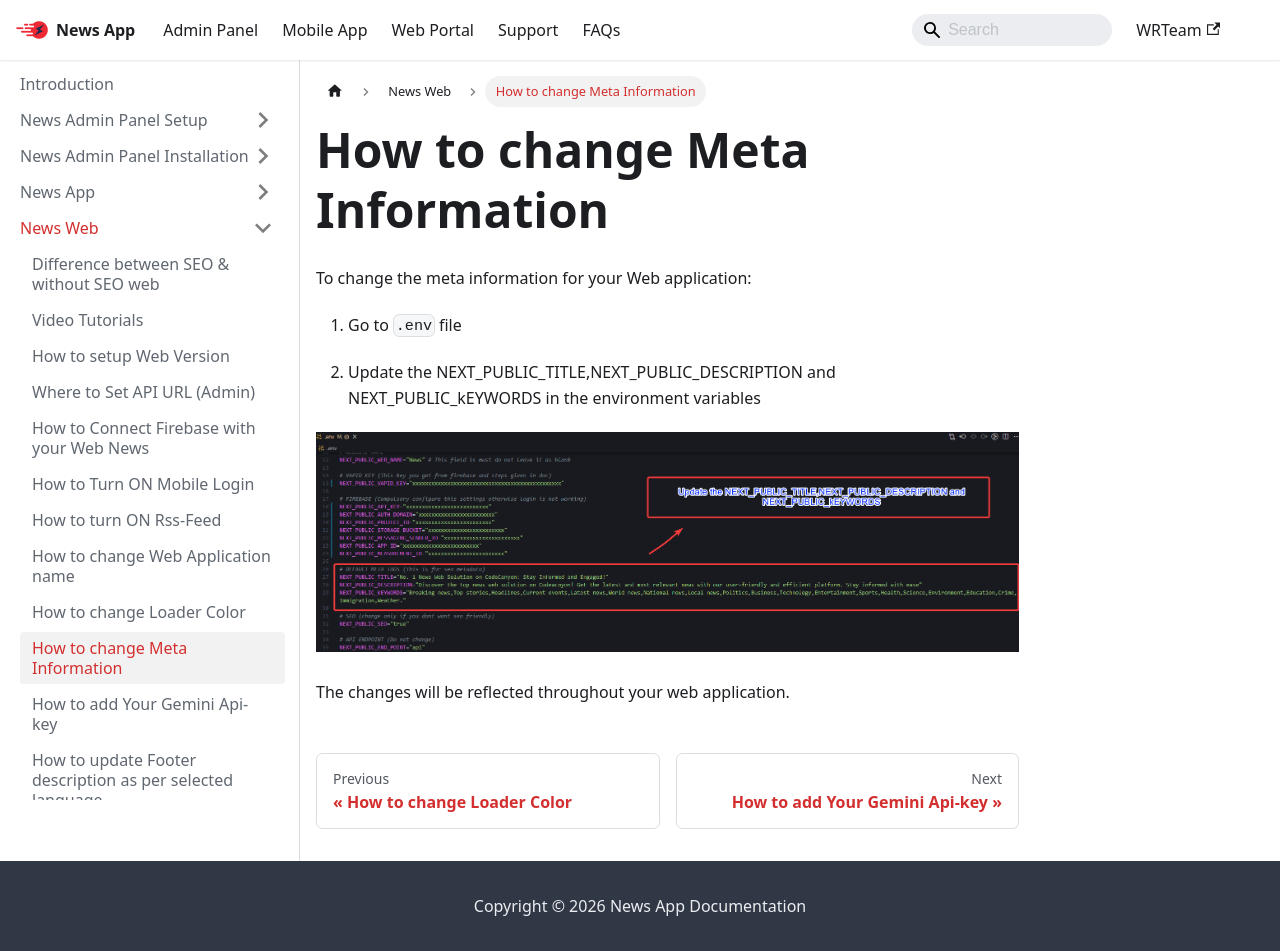

repository: WRTeam-in/news-doc · page: docs/web/change-meta-info/index.html · generator: docusaurus

---
sidebar_position: 25
---

# How to change Meta Information

To change the meta information for your Web application:

1. Go to `.env` file

2. Update the NEXT_PUBLIC_TITLE,NEXT_PUBLIC_DESCRIPTION and NEXT_PUBLIC_kEYWORDS in the environment variables 

![Web Title](/images/web/meta-info.png)

The changes will be reflected throughout your web application.
